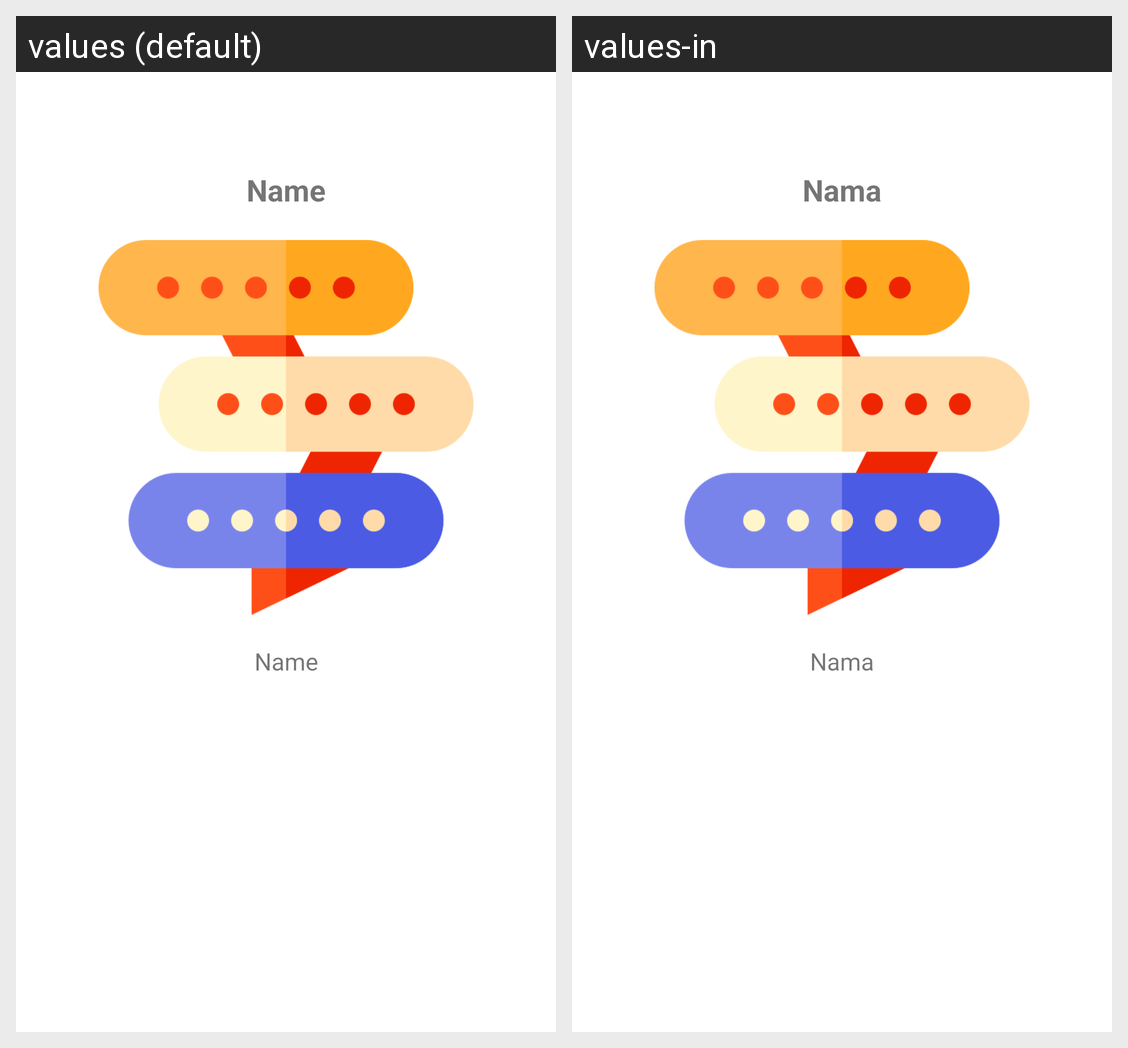

Translations of the strings shown on this Android screen, per locale in the grid:
Android screen res/layout/activity_detail_stories.xml rendered under 2 locales, left to right: values (default), values-in. Device: Nexus 5 (rendered at 1080×1920; each locale shown at half size, 540×960, under a caption strip naming it); theme Theme.AppStory.
Strings drawn on this screen, with the default value and each locale's value (text and hints the layout hard-codes, and strings that could not be matched under every locale, appear in the picture but are not listed):

name
  values: Name
  values-in: Nama

name_trans
  values: Name
  values-in: Nama
